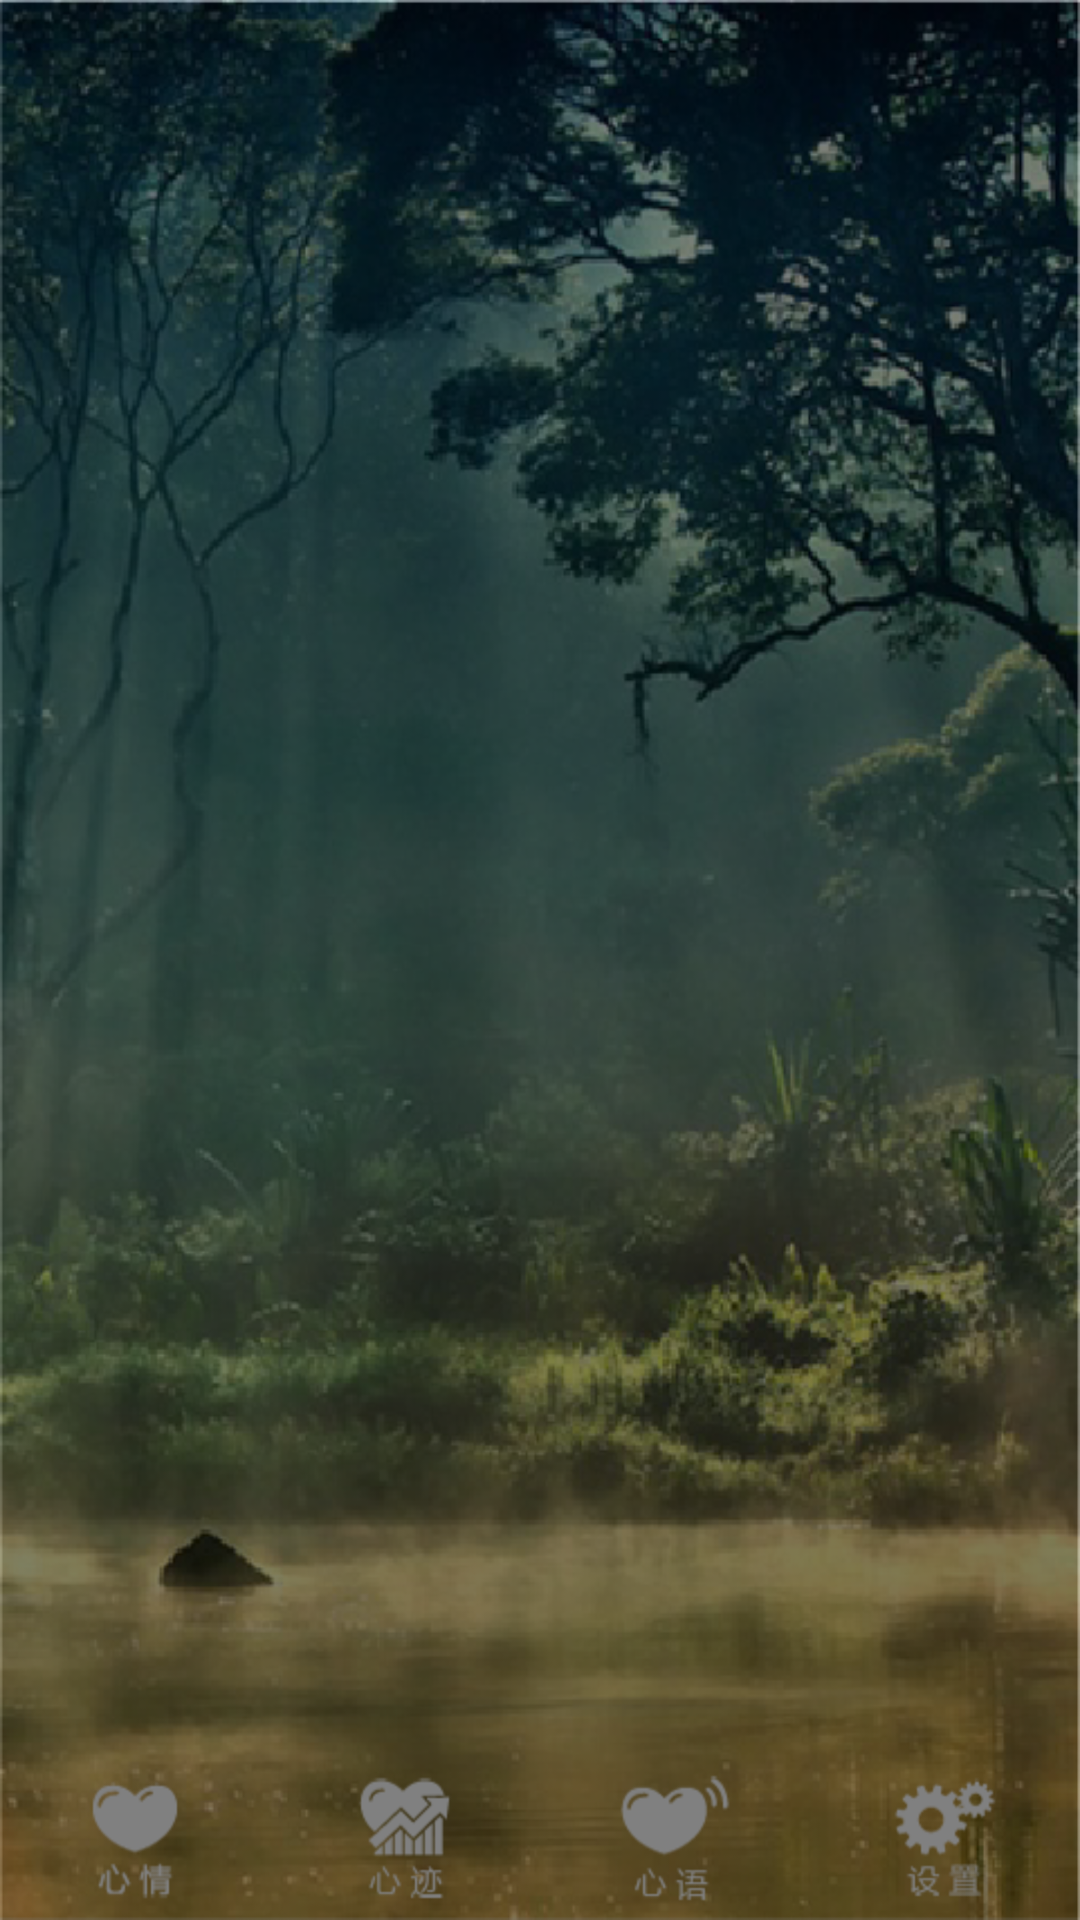

This screen was rendered from an Android layout file. Write that file and the resources it references.
<!-- AndroidManifest.xml: application theme AppTheme -->
<!-- res/layout/main.xml -->
<?xml version="1.0" encoding="utf-8"?>
<LinearLayout xmlns:android="http://schemas.android.com/apk/res/android"
    android:layout_width="fill_parent"
    android:layout_height="fill_parent"
    android:orientation="vertical" >

    <LinearLayout
        android:id="@+id/ll_main_bg"
        android:layout_width="fill_parent"
        android:layout_height="fill_parent"
        android:background="@drawable/main_bg2"
        android:orientation="vertical" >

        <LinearLayout
            android:id="@+id/ll_main_content"
            android:layout_width="fill_parent"
            android:layout_height="0dip"
            android:layout_weight="1"
            android:orientation="horizontal" >
        </LinearLayout>

        <LinearLayout
            android:layout_width="fill_parent"
            android:layout_height="wrap_content"
            android:background="@drawable/menu_bg2" >

            <LinearLayout
                android:id="@+id/ll_main_menu1"
                android:layout_width="0dp"
                android:layout_height="wrap_content"
                android:layout_weight="1"
                android:gravity="center"
                android:orientation="vertical" >

                <TextView
                    android:id="@+id/tv_main_menu1"
                    android:layout_width="wrap_content"
                    android:layout_height="wrap_content"
                    android:background="@drawable/menu21"
                    android:textSize="18dip" />
            </LinearLayout>

            <LinearLayout
                android:id="@+id/ll_main_menu2"
                android:layout_width="0dp"
                android:layout_height="wrap_content"
                android:layout_weight="1"
                android:gravity="center"
                android:orientation="vertical" >

                <TextView
                    android:id="@+id/tv_main_menu2"
                    android:layout_width="wrap_content"
                    android:layout_height="wrap_content"
                    android:background="@drawable/menu22"
                    android:textSize="18dip" />
            </LinearLayout>

            <LinearLayout
                android:id="@+id/ll_main_menu3"
                android:layout_width="0dp"
                android:layout_height="wrap_content"
                android:layout_weight="1"
                android:gravity="center"
                android:orientation="vertical" >

                <TextView
                    android:id="@+id/tv_main_menu3"
                    android:layout_width="wrap_content"
                    android:layout_height="wrap_content"
                    android:background="@drawable/menu23"
                    android:textSize="18dip" />
            </LinearLayout>

            <RelativeLayout
                android:id="@+id/ll_main_menu4"
                android:layout_width="0dp"
                android:layout_height="wrap_content"
                android:layout_weight="1"
                android:gravity="center"
                android:orientation="vertical" >

                <TextView
                    android:id="@+id/tv_main_menu4"
                    android:layout_width="wrap_content"
                    android:layout_height="wrap_content"
                    android:background="@drawable/menu24"
                    android:textSize="18dip" />

                <TextView
                    android:id="@+id/tv_main_update"
                    android:layout_width="wrap_content"
                    android:layout_height="wrap_content"
                    android:layout_alignParentRight="true"
                    android:text="new"
                    android:textColor="@color/red"
                    android:textSize="12dip"
                    android:textStyle="bold"
                    android:visibility="gone" />
            </RelativeLayout>
        </LinearLayout>
    </LinearLayout>

</LinearLayout>
<!-- resources referenced by this layout -->
<resources>
  <color name="red">#bb2222</color>
  <!-- drawable main_bg2: png bitmap (drawable-hdpi, 362628 bytes) -->
  <!-- drawable menu21: png bitmap (drawable-hdpi, 4383 bytes) -->
  <!-- drawable menu22: png bitmap (drawable-hdpi, 4857 bytes) -->
  <!-- drawable menu23: png bitmap (drawable-hdpi, 4570 bytes) -->
  <!-- drawable menu24: png bitmap (drawable-hdpi, 5040 bytes) -->
  <style name="AppTheme" parent="Theme.AppCompat.Light.DarkActionBar">
          
          <item name="colorPrimary">@color/colorPrimary</item>
          <item name="colorPrimaryDark">@color/colorPrimaryDark</item>
          <item name="colorAccent">@color/colorAccent</item>
      </style>
  <color name="colorPrimary">#3F51B5</color>
  <color name="colorPrimaryDark">#303F9F</color>
  <color name="colorAccent">#FF4081</color>
</resources>
